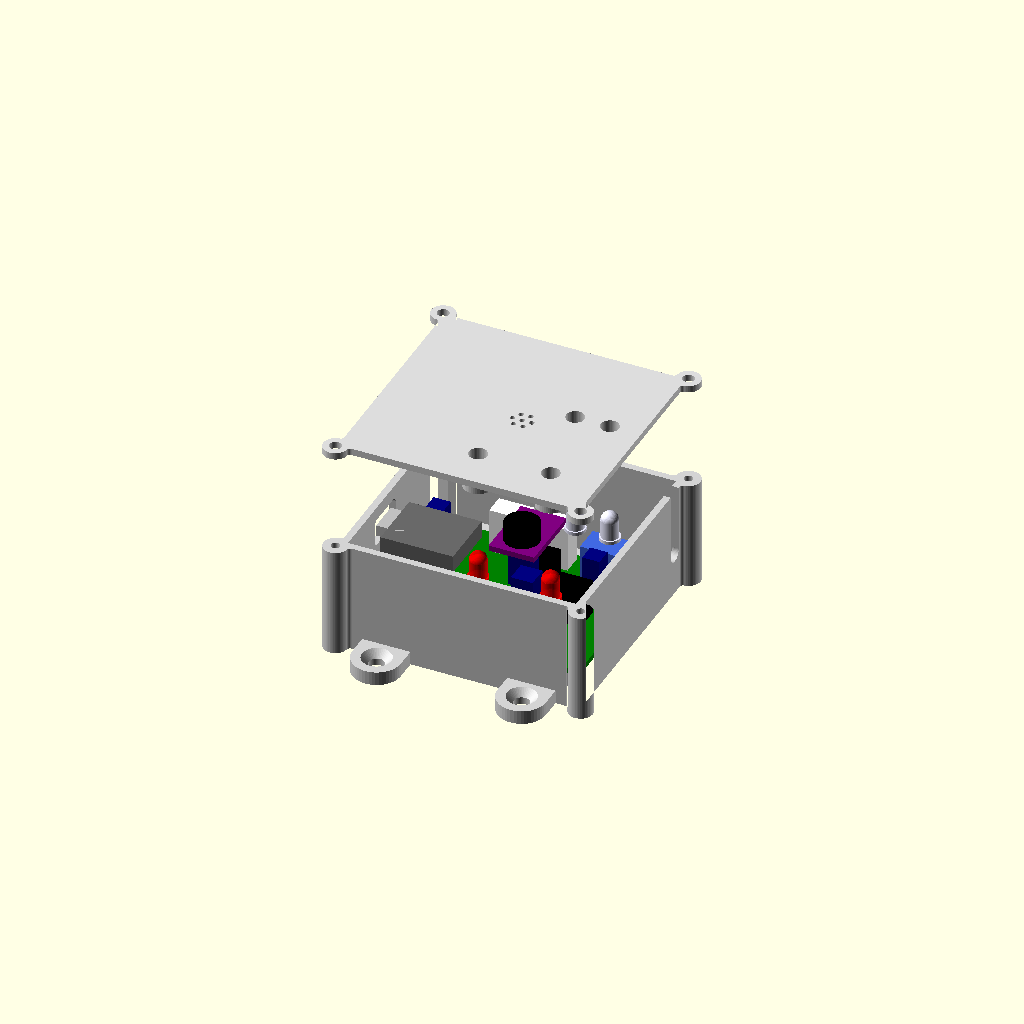
Cell 1: rendered with the file's own defaults.
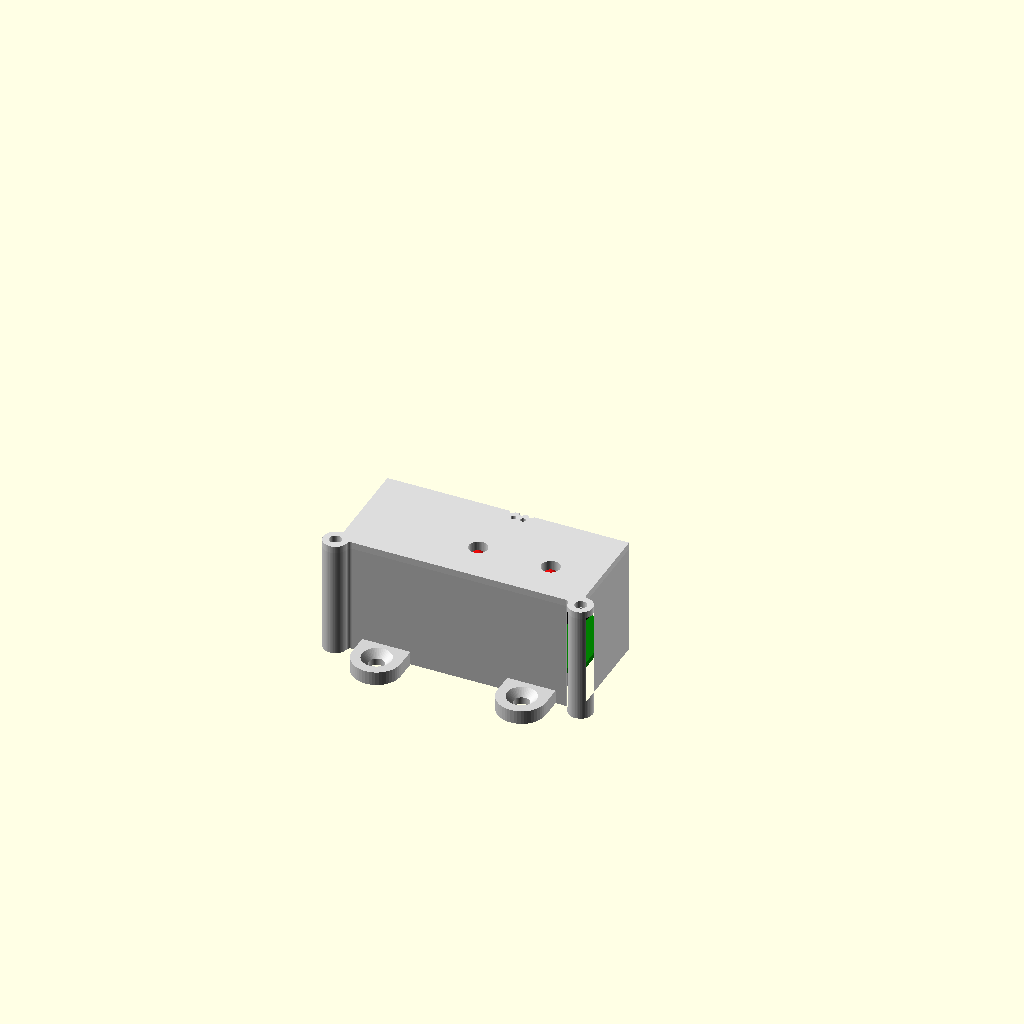
Cell 2 — piece set to "coupe", the other parameters unchanged.
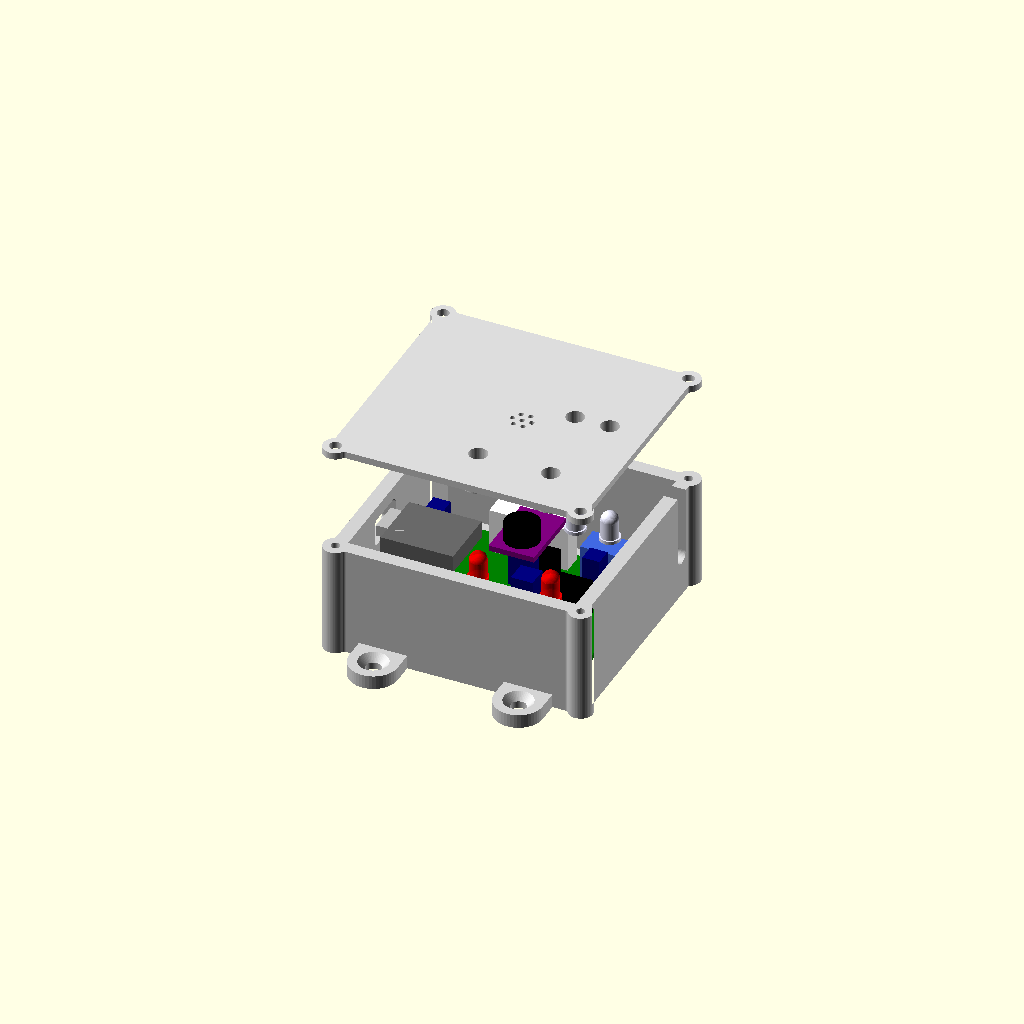
Cell 3: paroi = 4 (everything else at default).
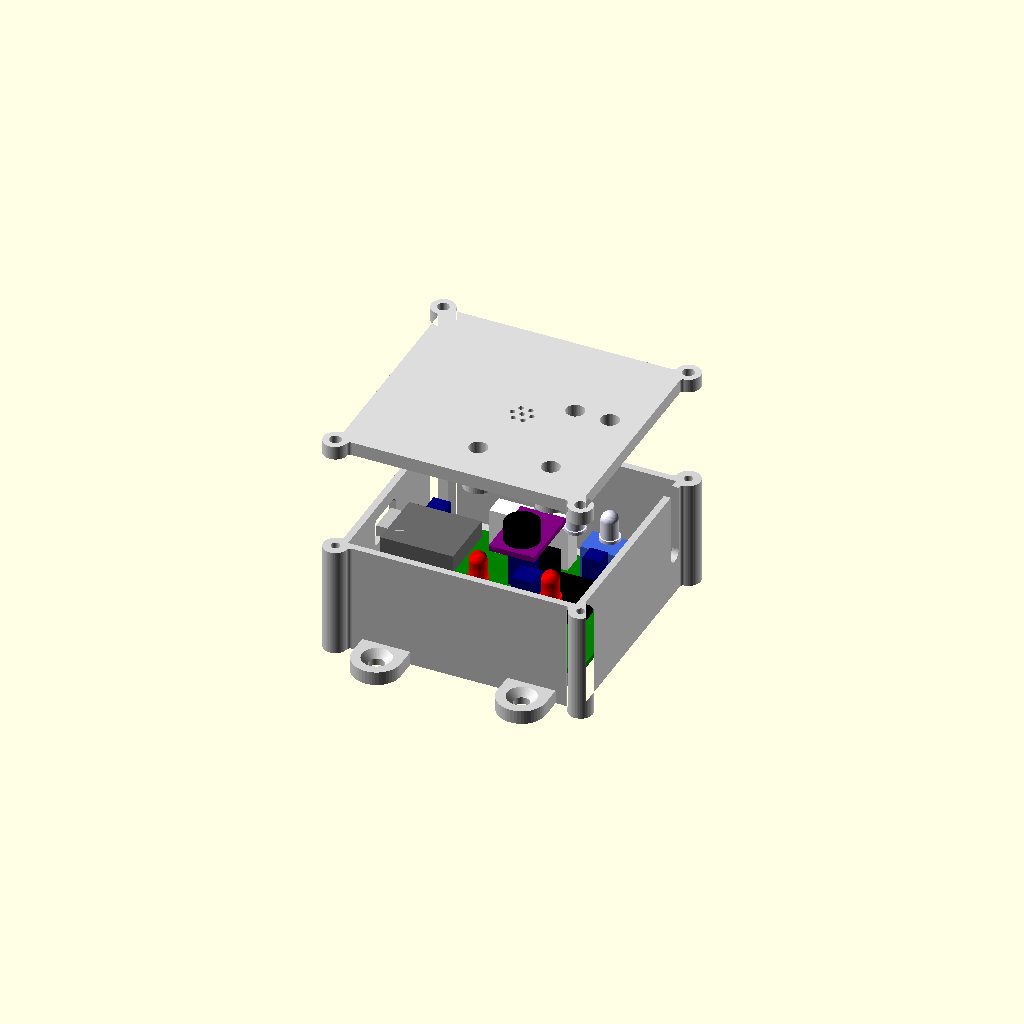
Cell 4: couvercle_epaisseur = 4 (everything else at default).
One fixed orthographic camera (rotation 55°, 0°, 25°; colour scheme Cornfield) for every cell.
OpenSCAD source file Capteur/boitier/NoeudChauffageSdb/boitier_noeud.scad:
// =============================================================================
//  boitier_noeud.scad – Boîtier du NoeudChauffageSdb (XIAO ESP32-C3, micro MAX4466, 2 LED IR), vissé au mur
// -----------------------------------------------------------------------------
//  Pièces :
//    - BOÎTE (PETG) : fond + parois, 4 plots de la carte, fente de la prise USB-C (paroi gauche), fente du câble
//      12 V ouverte vers le haut (paroi droite) + pont de serre-câble à l'intérieur, appui de l'antenne souple
//      (paroi basse), 4 colonnes de vis du couvercle aux coins (à l'extérieur), 4 oreilles de fixation au mur ;
//    - COUVERCLE (PETG), face tournée vers le chauffage : plaque vissée (4 vis M3), rebord de centrage,
//      grille + 2 plots M2 du micro, 2 trous + colliers des LED IR, 2 trous + tubes des LED témoins D6 / D7.
//
//  Repère (boîtier posé à plat contre le mur, vu de face, couvercle vers soi) : X vers la droite, Y vers le haut,
//  Z vers soi ; origine = coin bas gauche de l'INTÉRIEUR, au ras du fond intérieur.
//  La carte (64 × 48) est vue composants vers soi, tournée de 180° par rapport au dessin EasyEDA :
//  prise USB-C du XIAO à GAUCHE, prises J1 / J5 / J6 en HAUT, LED témoins en BAS.
//  Les positions des composants sont celles du PCB (repère EasyEDA, mm) ; carte() les passe dans le boîtier.
//
//  Réglages : menu Fenêtre > Customizer. Fiche : Capteur/boitier/NoeudChauffageSdb/Boîtier NoeudChauffageSdb.md
// =============================================================================

/* [Pièce à afficher] */
// ensemble, eclate, coupe : contrôle ; boite, couvercle : pièces à exporter en STL
piece = "eclate"; // [ensemble, eclate, coupe, boite, couvercle]

/* [Boîte] */
// Intérieur : longueur (X), largeur (Y), hauteur (Z, du fond intérieur au dessous du couvercle)
interieur = [66, 62, 30];
paroi = 2;
fond = 2;
couvercle_epaisseur = 2;

/* [Circuit imprimé] */
carte = [64, 48, 1.6];
// Coin bas gauche de la carte dans le boîtier : 1 mm de la paroi gauche (USB-C), 4 mm de la paroi basse (antenne)
carte_position = [1, 4];
// Trous M3 de la carte (symétriques : la rotation de 180° ne les change pas)
carte_trous = [[3.5, 3.5], [60.5, 3.5], [3.5, 44.5], [60.5, 44.5]];
plot_diametre = 7;
plot_hauteur = 4;
// Avant-trou pour une vis M3 vissée dans le PETG
vis_pilote = 2.5;
vis_profondeur = 6;

/* [Prise USB-C du XIAO (paroi gauche)] */
// Centre de la prise : Y = axe du XIAO (Y PCB 29) ; Z = plots 4 + carte 1,6 + 16,5 mesuré (XIAO sur barrette femelle)
usb_hauteur = 22.1;
// Fente (Y × Z) : la fiche du câble y entre
usb_fente = [13, 8];

/* [Câble 12 V (paroi droite)] */
// Fente ouverte vers le haut (le couvercle la referme) : centre Y, largeur (diamètre du câble), bas de la fente
alim_y = 57;
alim_largeur = 5;
alim_bas = 8;
// Pont de serre-câble (collier de 2,5 mm) entre la fente et le bornier J1 : centre X, taille, passage du collier
pont_x = 60.5;
pont = [6, 9, 7];
pont_passage = [3.5, 2];
pont_passage_z = 3;

/* [Antenne Wi-Fi souple (paroi basse)] */
// Antenne 40 × 20 mm collée contre la paroi basse (câble u.FL de 52 mm) ; appui sous son bord
antenne = [40, 20];
antenne_x = 13;
antenne_bas = 7;
appui = [1, 1];

/* [Vis du couvercle] */
// Colonnes aux 4 coins, À L'EXTÉRIEUR de l'intérieur (la carte est à 1 mm des parois gauche et droite)
colonne_diametre = 7;
colonne_decalage = 2.5;
vis_passage = 3.4;
vis_colonne_profondeur = 10;

/* [Couvercle] */
rebord_hauteur = 1.5;
rebord_epaisseur = 1.2;
jeu = 0.3;

/* [Micro MAX4466 (sous le couvercle)] */
// Plaquette 13,2 × 20, capsule vers le couvercle, broches vers le haut (vers J5) ; position PCB du centre de la
// capsule ; trous M2 à 10 mm d'entraxe, à 4,5 mm sous le centre de la capsule (2,2 du bord, capsule à 6,7)
micro_capsule = [28, 23.3];
micro_plaquette = [13.2, 20, 1.6];
micro_entraxe = 10;
micro_trous_dy = -4.5;
// Plots M2 : diamètre (limité par la capsule Ø 10), hauteur = capsule 5,3 + 0,5 de jeu (rondelle de mousse)
micro_plot = [3.4, 5.8];
micro_vis_pilote = 1.6;
// Grille : 7 trous (un au centre, 6 autour)
grille_trou = 1.5;
grille_rayon = 2.8;

/* [LED IR IR333C-A (couvercle)] */
// Positions PCB ; trou Ø 5,3 ; collier dessous (Ø ext., hauteur) : la collerette Ø 5,9 bute, le dôme dépasse ≈ 2,6
led_ir = [[16, 16], [6, 16]];
led_ir_trou = 5.3;
led_ir_collier = [8.5, 3];

/* [LED témoins D6 / D7 (couvercle)] */
// Positions PCB de D6 (bleue) et D7 (rouge) ; tube-guide sous le couvercle : la collerette bute au bas du tube,
// le dôme arrive 1,4 mm sous la face du couvercle. Pattes à laisser entre carte et collerette : témoin_pattes
led_temoin = [[11, 42], [32, 42]];
led_temoin_trou = 5.3;
led_temoin_tube = [8.5, 8];

/* [Fixation au mur] */
// 4 oreilles (2 en haut, 2 en bas) : position X des centres, saillie, largeur, épaisseur ; vis à bois Ø 4 fraisées
oreille_x = [12, 54];
oreille = [13, 14, 4];
oreille_trou = 4.5;
oreille_fraisure = 8.5;

$fn = 48;
L = interieur[0]; W = interieur[1]; H = interieur[2];
zc = plot_hauteur + carte[2];                       // dessus de la carte
colonnes = [[-colonne_decalage, -colonne_decalage], [L + colonne_decalage, -colonne_decalage],
            [-colonne_decalage, W + colonne_decalage], [L + colonne_decalage, W + colonne_decalage]];
// Point du PCB (repère EasyEDA) → point du boîtier (rotation de 180°)
function bp(p) = [carte_position[0] + carte[0] - p[0], carte_position[1] + carte[1] - p[1]];
usb_y = bp([0, 29])[1];
micro_c = bp(micro_capsule);
temoin_bas = H - led_temoin_tube[1];                // collerette des LED témoins
temoin_pattes = temoin_bas - zc;

// --- Contour extérieur, en 2D : rectangle (parois de 2 mm) + colonnes en saillie aux coins, raccords arrondis
module contour() {
    offset(r = -1) offset(r = 1) union() {
        translate([-paroi, -paroi]) square([L + 2 * paroi, W + 2 * paroi]);
        for (c = colonnes) translate(c) circle(d = colonne_diametre);
    }
}

module oreilles() {
    yt = -(oreille[0] - oreille[1] / 2);   // centre du trou, depuis la face extérieure de la paroi
    for (s = [0, 1], x = oreille_x) translate([x, s ? W + paroi : -paroi, -fond]) mirror([0, s, 0])
        difference() {
            hull() {
                translate([-oreille[1] / 2, -0.01, 0]) cube([oreille[1], 0.01, oreille[2]]);
                translate([0, yt, 0]) cylinder(d = oreille[1], h = oreille[2]);
            }
            translate([0, yt, -1]) {
                cylinder(d = oreille_trou, h = oreille[2] + 2);
                // fraisure à 90° sur le dessus (tête de la vis à bois au ras)
                translate([0, 0, 1 + oreille[2] - oreille_fraisure / 2 + oreille_trou / 2])
                    cylinder(d1 = oreille_trou, d2 = oreille_fraisure + 0.2, h = (oreille_fraisure - oreille_trou) / 2 + 0.1);
            }
        }
}

module pont_serre_cable() {
    translate([pont_x - pont[0] / 2, alim_y - pont[1] / 2, 0]) difference() {
        cube(pont);
        // passage du collier sous le dessus du pont, perpendiculaire au câble
        translate([(pont[0] - pont_passage[0]) / 2, -1, pont_passage_z]) cube([pont_passage[0], pont[1] + 2, pont_passage[1]]);
    }
}

module boite() {
    difference() {
        union() {
            translate([0, 0, -fond]) linear_extrude(fond + H) contour();
            oreilles();
        }
        // intérieur
        cube([L, W, H + 1]);
        // fente USB-C (paroi gauche)
        translate([-paroi - 1, usb_y, usb_hauteur]) rotate([0, 90, 0])
            linear_extrude(paroi + 2) offset(r = 1.5) square([usb_fente[1] - 3, usb_fente[0] - 3], center = true);
        // fente du câble 12 V (paroi droite), ouverte vers le haut
        translate([L - 1, alim_y - alim_largeur / 2, alim_bas + alim_largeur / 2]) cube([paroi + 2, alim_largeur, H]);
        translate([L - 1, alim_y, alim_bas + alim_largeur / 2]) rotate([0, 90, 0]) cylinder(d = alim_largeur, h = paroi + 2);
        // avant-trous des vis du couvercle
        for (c = colonnes) translate([c[0], c[1], H - vis_colonne_profondeur]) cylinder(d = vis_pilote, h = vis_colonne_profondeur + 1);
    }
    // plots de la carte
    for (t = carte_trous) translate([carte_position[0] + t[0], carte_position[1] + t[1], 0]) difference() {
        cylinder(d = plot_diametre, h = plot_hauteur);
        translate([0, 0, plot_hauteur - vis_profondeur]) cylinder(d = vis_pilote, h = vis_profondeur + 1);
    }
    pont_serre_cable();
    // appui sous le bord de l'antenne (paroi basse)
    translate([antenne_x, 0, antenne_bas - appui[1]]) cube([antenne[0], appui[0], appui[1]]);
}

module couvercle() {   // dessiné en place (dessous à Z = H) ; à imprimer retourné, face extérieure sur le plateau
    difference() {
        union() {
            translate([0, 0, H]) linear_extrude(couvercle_epaisseur) contour();
            // rebord de centrage, à l'intérieur des parois
            translate([0, 0, H - rebord_hauteur]) linear_extrude(rebord_hauteur) difference() {
                offset(delta = -jeu) square([L, W]);
                offset(delta = -jeu - rebord_epaisseur) square([L, W]);
            }
            // colliers des LED IR, tubes des LED témoins, plots M2 du micro
            for (p = led_ir) translate([bp(p)[0], bp(p)[1], H - led_ir_collier[1]]) cylinder(d = led_ir_collier[0], h = led_ir_collier[1]);
            for (p = led_temoin) translate([bp(p)[0], bp(p)[1], temoin_bas]) cylinder(d = led_temoin_tube[0], h = led_temoin_tube[1]);
            for (s = [-1, 1]) translate([micro_c[0] + s * micro_entraxe / 2, micro_c[1] + micro_trous_dy, H - micro_plot[1]])
                cylinder(d = micro_plot[0], h = micro_plot[1]);
        }
        for (c = colonnes) translate([c[0], c[1], H - 1]) cylinder(d = vis_passage, h = couvercle_epaisseur + 2);
        for (p = led_ir) translate([bp(p)[0], bp(p)[1], H - led_ir_collier[1] - 1]) cylinder(d = led_ir_trou, h = led_ir_collier[1] + couvercle_epaisseur + 2);
        for (p = led_temoin) translate([bp(p)[0], bp(p)[1], temoin_bas - 1]) cylinder(d = led_temoin_trou, h = led_temoin_tube[1] + couvercle_epaisseur + 2);
        for (s = [-1, 1]) translate([micro_c[0] + s * micro_entraxe / 2, micro_c[1] + micro_trous_dy, H - micro_plot[1] - 1])
            cylinder(d = micro_vis_pilote, h = micro_plot[1] - 0.5);
        // grille du micro
        translate([micro_c[0], micro_c[1], H - 1]) {
            cylinder(d = grille_trou, h = couvercle_epaisseur + 2);
            for (a = [0 : 60 : 300]) rotate(a) translate([grille_rayon, 0, 0]) cylinder(d = grille_trou, h = couvercle_epaisseur + 2);
        }
    }
}

// --- Composants (contrôle seulement) : carte, composants hauts, micro, LED, antenne
module piece_pcb(p, taille, couleur) {   // pavé centré sur une position PCB, posé sur la carte
    color(couleur) translate([bp(p)[0] - taille[0] / 2, bp(p)[1] - taille[1] / 2, zc]) cube(taille);
}
module composants() {
    color("green") translate([carte_position[0], carte_position[1], plot_hauteur]) cube(carte);
    // XIAO (A1, PCB 51 ; 29) : plaquette 21 × 17,8 dessus ≈ 18 mm au-dessus de la carte, prise USB-C 9 × 3,2
    color("dimgray") translate([bp([51.7, 29])[0] - 10.5, usb_y - 8.9, usb_hauteur - 3.5]) cube([21, 17.8, 5.1]);
    color("silver") translate([carte_position[0] - 1.5, usb_y - 4.5, usb_hauteur - 1.6]) cube([7.5, 9, 3.2]);
    piece_pcb([12.5, 5.2], [10.7, 7.9, 10], "royalblue");          // J1 bornier 12 V
    piece_pcb([39.5, 5.0], [10.3, 6.1, 13], "white");              // J5 micro (fiche JST-XH branchée)
    piece_pcb([26, 4.5], [7.6, 6.1, 13], "white");                 // J6 LED IR
    piece_pcb([13.8, 26], [11.5, 7.5, 10.5], "black");             // U1 R-78E5.0-1.0
    for (p = [[11.5, 13.5], [58.5, 10]]) piece_pcb(p, [5, 5, 12], "navy");        // C1, C8
    for (p = [[24, 29], [30.5, 16.5]]) piece_pcb(p, [6.3, 6.3, 12], "navy");      // C6, C10
    piece_pcb([23.5, 15.5], [5.1, 2.5, 11.5], "black");            // JP2 + cavalier
    piece_pcb([15, 36], [5.1, 2.5, 11.5], "black");                // JP1 + cavalier
    // LED témoins : pattes jusqu'à la collerette, dans le tube
    for (p = led_temoin) translate([bp(p)[0], bp(p)[1], 0]) {
        color("silver") translate([-1.5, -0.25, zc]) cube([3, 0.5, temoin_pattes]);
        color("red", 0.8) translate([0, 0, temoin_bas]) { cylinder(d = 5.9, h = 1); cylinder(d = 5, h = 6.1); translate([0, 0, 6.1]) sphere(d = 5); }
    }
    // LED IR : collerette sous le collier, dôme dans le couvercle
    for (p = led_ir) translate([bp(p)[0], bp(p)[1], H - led_ir_collier[1] - 1]) color("lavender") {
        cylinder(d = 5.9, h = 1); cylinder(d = 5, h = 6.1); translate([0, 0, 6.1]) sphere(d = 5);
    }
    // micro : capsule contre le couvercle (0,5 mm), plaquette, composants du dos (≈ 2,1)
    translate([micro_c[0], micro_c[1], H - micro_plot[1]]) {
        color("black") translate([0, 0, 0]) cylinder(d = 10, h = 5.3);
        color("purple") translate([-micro_plaquette[0] / 2, -6.7 - 0, -micro_plaquette[2]])
            mirror([0, 0, 0]) cube(micro_plaquette);
        color("gray") translate([-3, 2, -micro_plaquette[2] - 2.1]) cube([6, 6, 2.1]);
    }
    color("orange", 0.6) translate([antenne_x, 0.1, antenne_bas]) cube([antenne[0], 0.3, antenne[1]]);
}

if (piece == "boite") boite();
else if (piece == "couvercle") translate([0, 0, H + couvercle_epaisseur]) mirror([0, 0, 1]) couvercle();
else if (piece == "ensemble") { color("lightgray") boite(); composants(); color("gainsboro", 0.5) couvercle(); }
else if (piece == "eclate") { color("lightgray") boite(); composants(); translate([0, 0, 30]) color("gainsboro") couvercle(); }
else if (piece == "coupe") difference() {
    union() { color("lightgray") boite(); composants(); color("gainsboro") couvercle(); }
    translate([-50, micro_c[1], -50]) cube([200, 100, 100]);
}
Parameter table extracted from the source (name, type, default, range or options):
piece: string, default "eclate", options "ensemble", "eclate", "coupe", "boite", "couvercle"
interieur: vector, default [66, 62, 30]
paroi: number, default 2
fond: number, default 2
couvercle_epaisseur: number, default 2
carte: vector, default [64, 48, 1.6]
carte_position: vector, default [1, 4]
plot_diametre: number, default 7
plot_hauteur: number, default 4
vis_pilote: number, default 2.5
vis_profondeur: number, default 6
usb_hauteur: number, default 22.1
usb_fente: vector, default [13, 8]
alim_y: number, default 57
alim_largeur: number, default 5
alim_bas: number, default 8
pont_x: number, default 60.5
pont: vector, default [6, 9, 7]
pont_passage: vector, default [3.5, 2]
pont_passage_z: number, default 3
antenne: vector, default [40, 20]
antenne_x: number, default 13
antenne_bas: number, default 7
appui: vector, default [1, 1]
colonne_diametre: number, default 7
colonne_decalage: number, default 2.5
vis_passage: number, default 3.4
vis_colonne_profondeur: number, default 10
rebord_hauteur: number, default 1.5
rebord_epaisseur: number, default 1.2
jeu: number, default 0.3
micro_capsule: vector, default [28, 23.3]
micro_plaquette: vector, default [13.2, 20, 1.6]
micro_entraxe: number, default 10
micro_trous_dy: number, default -4.5
micro_plot: vector, default [3.4, 5.8]
micro_vis_pilote: number, default 1.6
grille_trou: number, default 1.5
grille_rayon: number, default 2.8
led_ir_trou: number, default 5.3
led_ir_collier: vector, default [8.5, 3]
led_temoin_trou: number, default 5.3
led_temoin_tube: vector, default [8.5, 8]
oreille_x: vector, default [12, 54]
oreille: vector, default [13, 14, 4]
oreille_trou: number, default 4.5
oreille_fraisure: number, default 8.5
